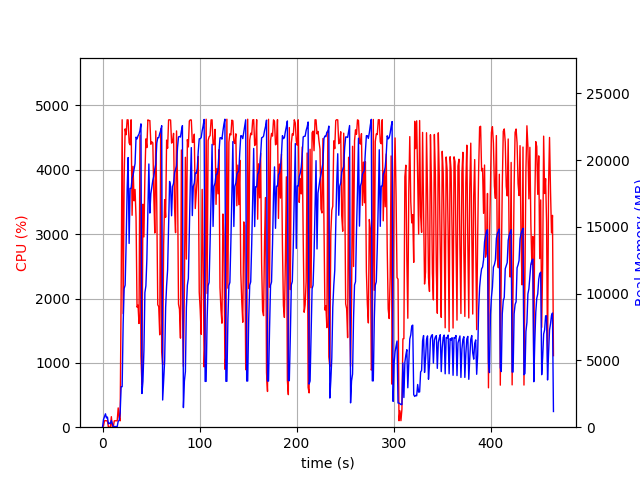

The table this chart was drawn from, first rows:
elapsed_time, nproc, cpu, mem_real, mem_virtual
4.267692565917969e-05, 1, 0.0, 7.004, 3186
1.007, 5, 23.8, 581.7, 2453
2.014, 4, 100.2, 785.9, 2463
3.022, 5, 101.2, 1002, 2962
4.03, 3, 99.2, 693, 2075
5.038, 3, 99.2, 761.9, 2187
6.046, 3, 1.0, 249, 1570
7.054, 3, 2.0, 312.7, 1644
8.062, 3, 1.0, 270.6, 1599
9.07, 4, 163.6, 498.8, 2188
10.08, 3, 4.0, 256.7, 1598
11.09, 1, 9.9, 49.08, 645.4
12.09, 1, 99.2, 49.08, 645.4
13.1, 1, 100.2, 49.08, 645.4
14.11, 1, 100.2, 49.08, 645.4
15.12, 1, 99.3, 49.08, 645.4
16.13, 1, 299.7, 440.2, 4270
17.14, 1, 152.4, 514.1, 6012
18.14, 1, 99.2, 1056, 18692
19.15, 1, 2082, 3033, 18692
20.21, 1, 4778, 3033, 18692
21.25, 1, 1765, 7788, 25948
22.27, 1, 3895, 10381, 26004
23.29, 1, 4636, 10639, 26004
24.31, 1, 4545, 13770, 34248
25.34, 1, 4777, 17776, 44502
26.36, 1, 4775, 20190, 44502
27.38, 1, 4418, 13760, 44518
28.41, 1, 4388, 17886, 44518
29.43, 1, 4777, 17886, 44518
30.45, 1, 3293, 18661, 44518
31.46, 1, 4054, 18868, 44520
32.48, 1, 3518, 19323, 44520
33.51, 1, 3694, 19743, 44669
34.52, 1, 3257, 21720, 44669
35.54, 1, 1865, 21584, 44669
36.55, 1, 1896, 21819, 44669
37.56, 1, 1612, 21944, 44669
38.57, 1, 4536, 22223, 44669
39.58, 1, 1101, 22713, 44669
40.59, 1, 656.2, 2522, 44765
41.6, 1, 3465, 3422, 44765
42.63, 1, 2957, 5723, 44765
43.64, 1, 3905, 10082, 44765
44.66, 1, 4480, 10579, 44765
45.68, 1, 4345, 12594, 44792
46.71, 1, 4776, 16225, 44812
47.73, 1, 4766, 19708, 44812
48.76, 1, 4765, 16035, 44812
49.78, 1, 4397, 17482, 44812
50.8, 1, 4434, 18004, 44812
51.82, 1, 4420, 18486, 44812
52.84, 1, 3590, 18799, 44812
53.85, 1, 3017, 19317, 44812
54.87, 1, 4603, 19699, 44817
55.89, 1, 3418, 21267, 44817
56.9, 1, 1903, 21681, 44817
57.91, 1, 1873, 21674, 44817
58.91, 1, 1436, 21987, 44817
59.93, 1, 4639, 22202, 44817
... 398 more rows
